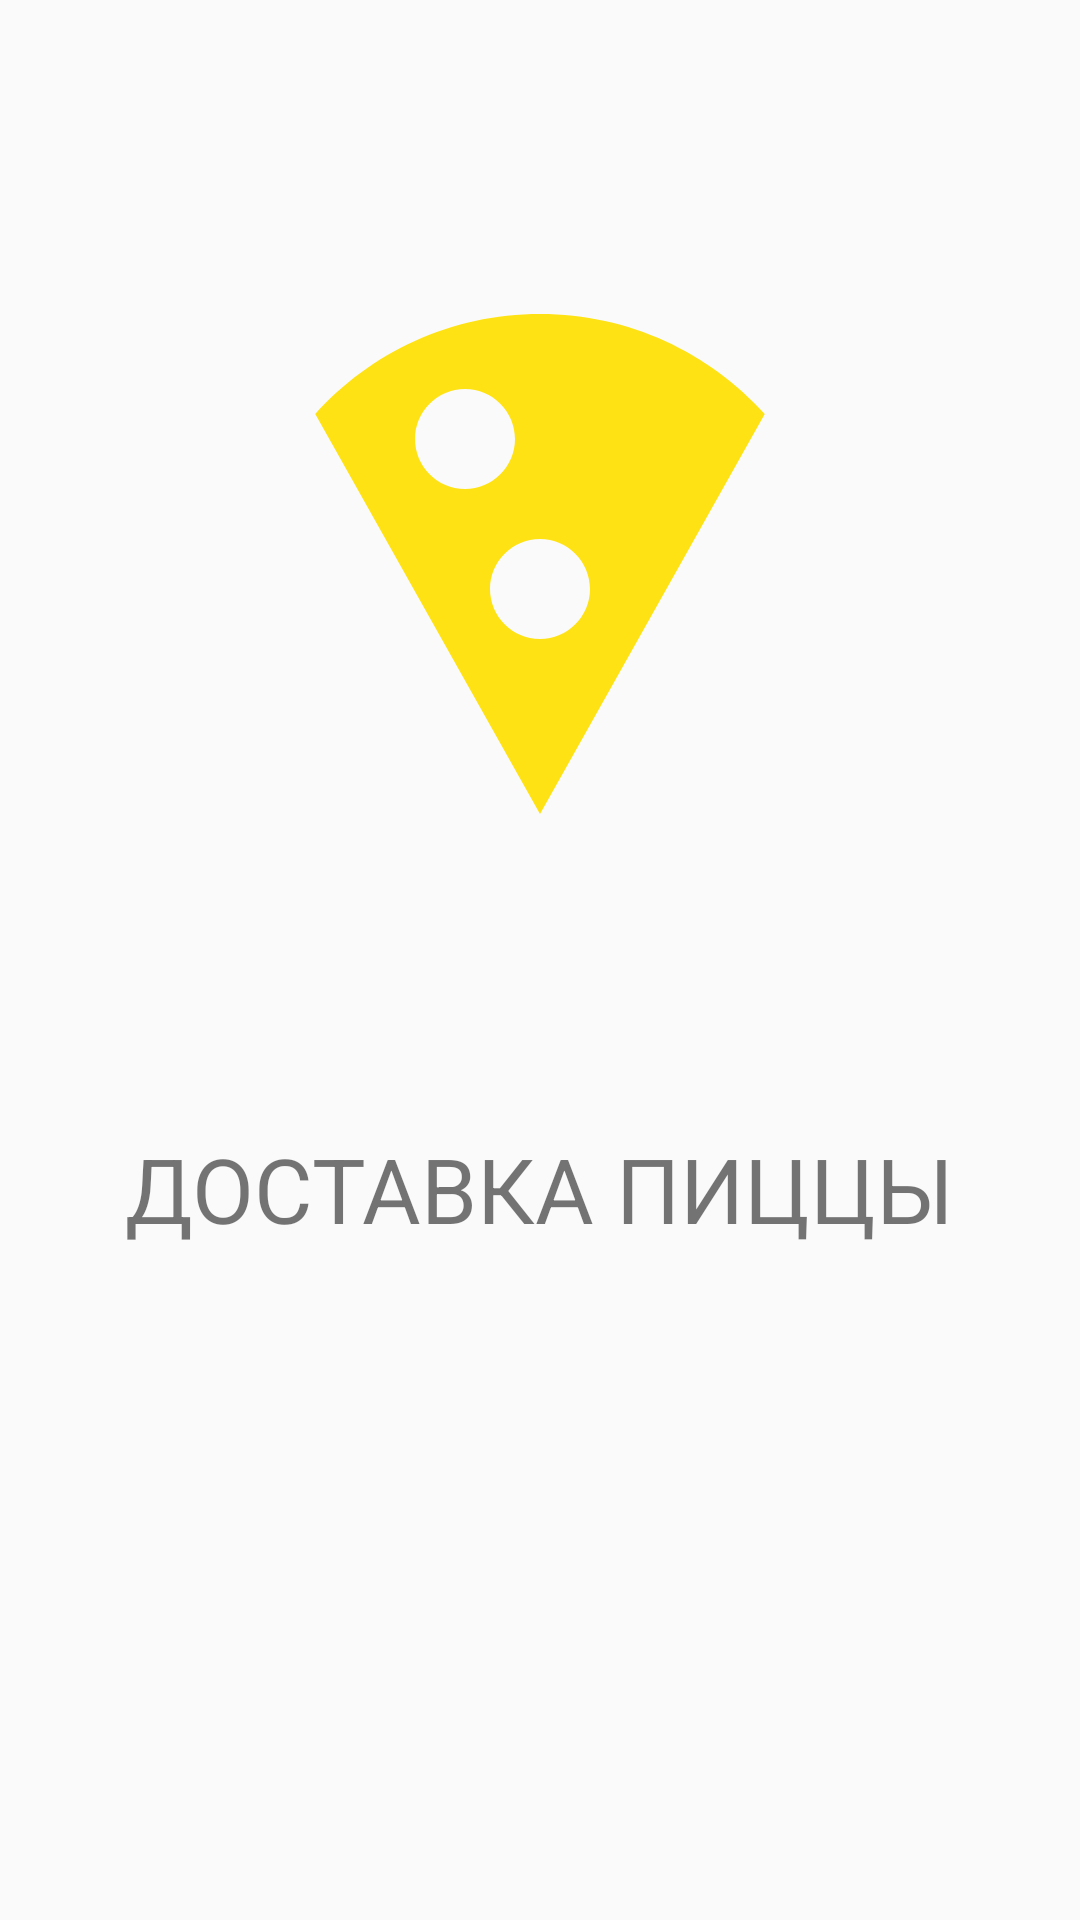

Produce the Android XML layout that renders to this screen, including the resource entries it uses.
<!-- AndroidManifest.xml: application theme Theme.MyLK -->
<!-- res/layout/activity_main.xml -->
<?xml version="1.0" encoding="utf-8"?>
<androidx.constraintlayout.widget.ConstraintLayout xmlns:android="http://schemas.android.com/apk/res/android"
    xmlns:app="http://schemas.android.com/apk/res-auto"
    xmlns:tools="http://schemas.android.com/tools"
    android:layout_width="match_parent"
    android:layout_height="match_parent"
    tools:context=".MainActivity"
    >

    <androidx.constraintlayout.widget.ConstraintLayout
        android:id="@+id/cl_main"
        android:layout_width="match_parent"
        android:layout_height="match_parent"
        >


        <ImageView
            android:id="@+id/img_1"
            android:layout_width="200dp"
            android:layout_height="200dp"
            android:src="@drawable/ic_pizza"
            app:layout_constraintLeft_toLeftOf="parent"
            app:layout_constraintTop_toTopOf="parent"
            app:layout_constraintRight_toRightOf="parent"
            app:layout_constraintBottom_toTopOf="@id/tv"

            />

        <TextView
            android:id="@+id/tv"
            android:layout_width="wrap_content"
            android:layout_height="wrap_content"
            android:text="ДОСТАВКА ПИЦЦЫ"
            android:textSize="30dp"
            app:layout_constraintVertical_bias="0"
            app:layout_constraintLeft_toLeftOf="parent"
            app:layout_constraintTop_toBottomOf="@id/img_1"
            app:layout_constraintRight_toRightOf="parent"
            app:layout_constraintBottom_toTopOf="@id/progressBar"
            />

        <ProgressBar
            android:id="@+id/progressBar"
            android:visibility="invisible"
            android:layout_width="wrap_content"
            android:layout_height="wrap_content"
            android:theme="@style/CircularProgress"
            app:layout_constraintTop_toBottomOf="@id/tv"
            app:layout_constraintLeft_toLeftOf="parent"
            app:layout_constraintRight_toRightOf="parent"
            app:layout_constraintBottom_toBottomOf="parent"
            />




    </androidx.constraintlayout.widget.ConstraintLayout>

</androidx.constraintlayout.widget.ConstraintLayout>
<!-- resources referenced by this layout -->
<resources>
  <!-- drawable ic_pizza (drawable) -->
  <vector android:height="24dp" android:tint="#FFE213"
      android:viewportHeight="24" android:viewportWidth="24"
      android:width="24dp" xmlns:android="http://schemas.android.com/apk/res/android">
      <path android:fillColor="@android:color/white" android:pathData="M12,2C8.43,2 5.23,3.54 3.01,6L12,22l8.99,-16C18.78,3.55 15.57,2 12,2zM7,7c0,-1.1 0.9,-2 2,-2s2,0.9 2,2 -0.9,2 -2,2 -2,-0.9 -2,-2zM12,15c-1.1,0 -2,-0.9 -2,-2s0.9,-2 2,-2 2,0.9 2,2 -0.9,2 -2,2z"/>
  </vector>
  <style name="CircularProgress" parent="Theme.AppCompat.Light">
          <item name="colorAccent">#D0FC09</item>
      </style>
  <style name="Theme.MyLK" parent="Theme.AppCompat.Light.NoActionBar">
          
          <item name="colorPrimary">@color/purple_500</item>
          <item name="colorPrimaryVariant">@color/purple_700</item>
          <item name="colorOnPrimary">@color/white</item>
          
          <item name="colorSecondary">@color/teal_200</item>
          <item name="colorSecondaryVariant">@color/teal_700</item>
          <item name="colorOnSecondary">@color/black</item>
          
          <item name="android:statusBarColor" tools:targetApi="l">?attr/colorPrimaryVariant</item>
          
      </style>
  <!-- not gathered from this repository: default colours our renderer supplied (Android Studio template values) -->
  <color name="purple_500">#FF6200EE</color>
  <color name="purple_700">#FF3700B3</color>
  <color name="teal_200">#FF03DAC5</color>
  <color name="teal_700">#FF018786</color>
  <color name="black">#FF000000</color>
  <color name="white">#FFFFFFFF</color>
</resources>
